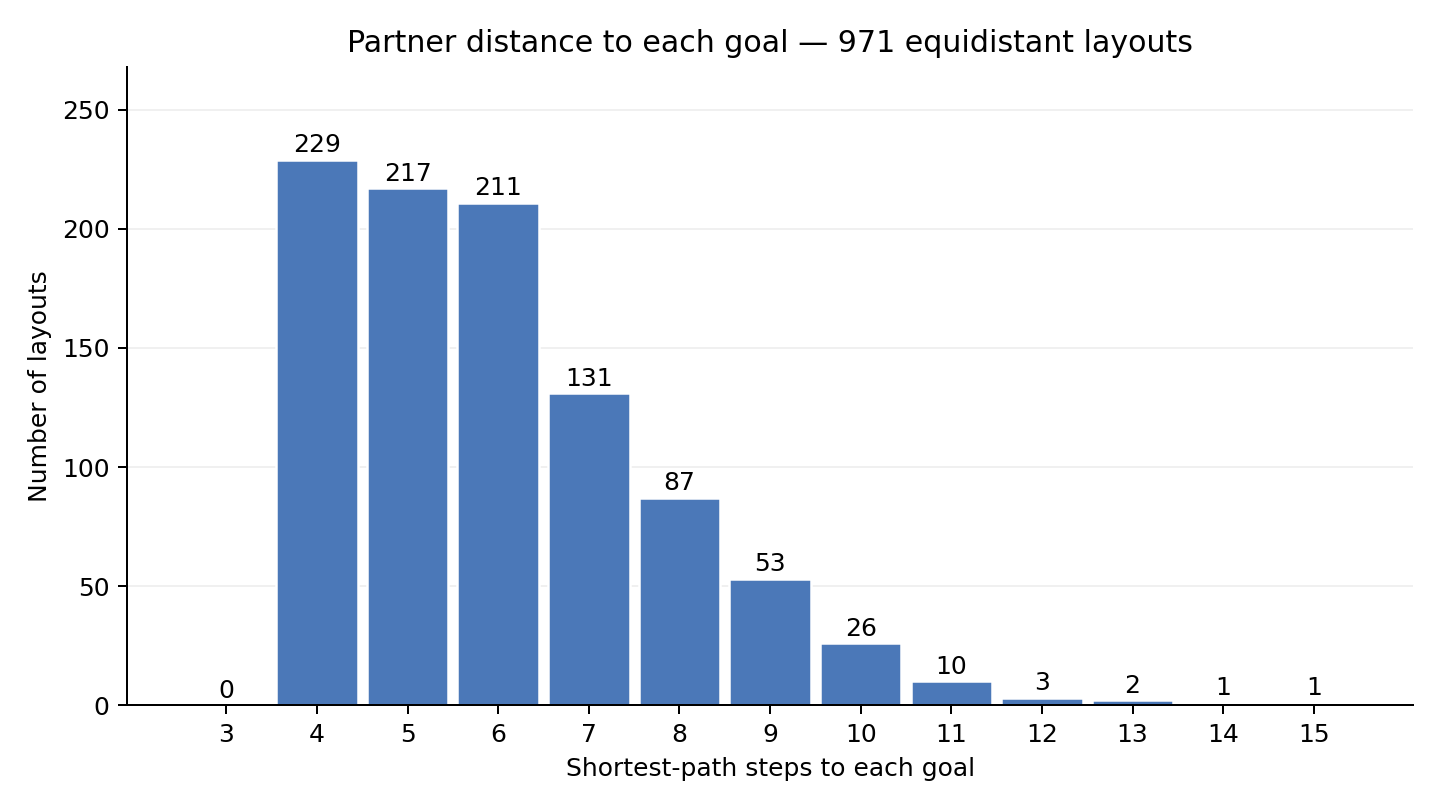

Source data for this figure (header and first rows):
steps_to_each_goal, count, percent_equidistant
3, 0, 0.0
4, 229, 23.58
5, 217, 22.35
6, 211, 21.73
7, 131, 13.49
8, 87, 8.96
9, 53, 5.458
10, 26, 2.678
11, 10, 1.03
12, 3, 0.309
13, 2, 0.206
14, 1, 0.103
15, 1, 0.103
